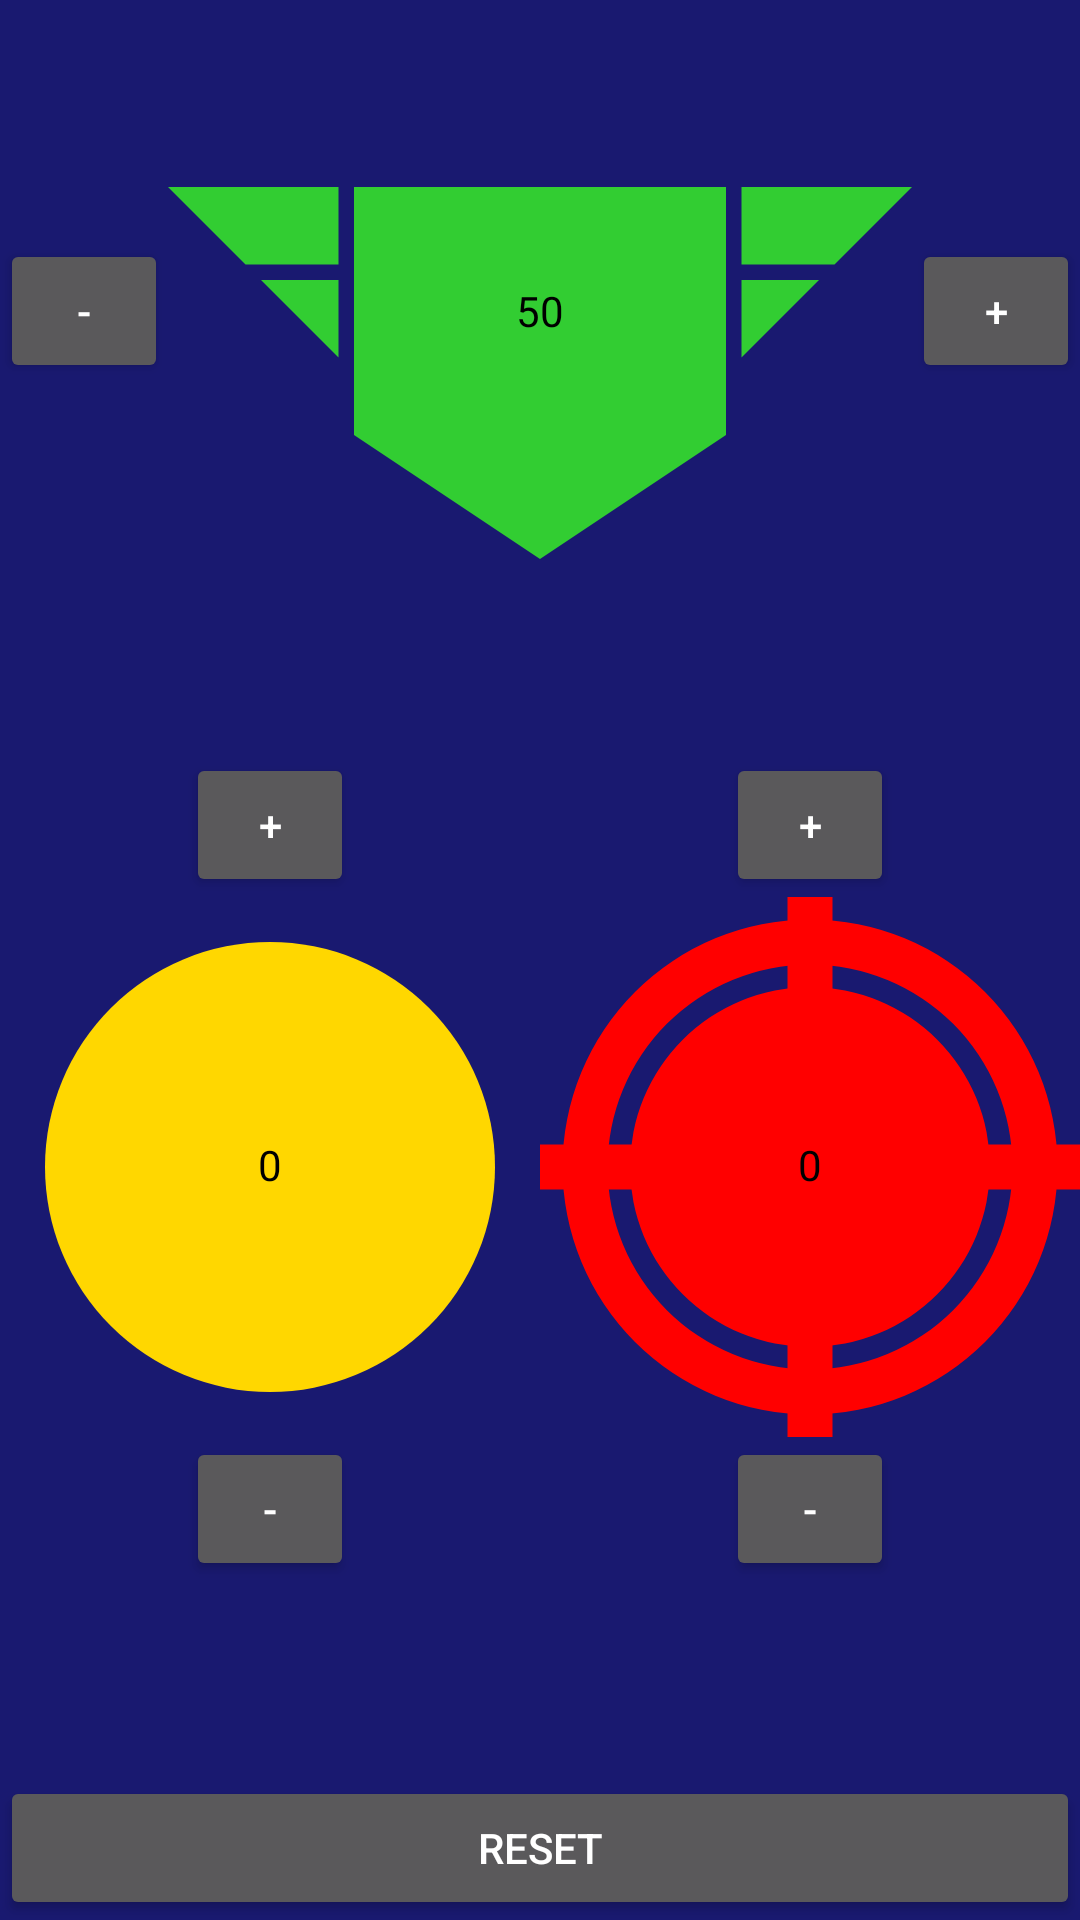

Write the Android layout XML for this screen, with the resource values it uses.
<!-- AndroidManifest.xml: application theme AppTheme -->
<!-- res/layout/fragment_player.xml -->
<?xml version="1.0" encoding="utf-8"?>
<LinearLayout xmlns:android="http://schemas.android.com/apk/res/android"
    xmlns:tools="http://schemas.android.com/tools"
    android:layout_width="match_parent"
    android:layout_height="match_parent"
    android:orientation="vertical"
    tools:context=".PlayerFragment">

    <TextView
        android:id="@+id/txt_playerName"
        android:layout_width="match_parent"
        android:layout_height="wrap_content"
        android:layout_marginTop="2dp"
        android:layout_marginStart="2dp"/>

    <RelativeLayout
        android:layout_width="match_parent"
        android:layout_height="wrap_content">

        <Button
            android:id="@+id/btn_authority_down"
            android:layout_width="wrap_content"
            android:layout_height="wrap_content"
            android:layout_centerVertical="true"
            android:minWidth="56dp"
            android:text="-"/>

        <ImageView
            android:id="@+id/image_authority"
            android:layout_width="0dp"
            android:layout_height="wrap_content"
            android:layout_toRightOf="@+id/btn_authority_down"
            android:layout_toLeftOf="@+id/btn_authority_up"
            android:adjustViewBounds="true"
            android:scaleType="fitCenter"
            android:src="@drawable/authority"
            android:clickable="true"/>

        <Button
            android:id="@+id/btn_authority_up"
            android:layout_width="wrap_content"
            android:layout_height="wrap_content"
            android:layout_alignParentRight="true"
            android:layout_centerVertical="true"
            android:minWidth="56dp"
            android:text="+"/>

        <TextView
            android:id="@+id/text_authority"
            android:layout_width="0dp"
            android:layout_height="0dp"
            android:layout_alignTop="@+id/image_authority"
            android:layout_alignBottom="@+id/image_authority"
            android:layout_alignLeft="@+id/image_authority"
            android:layout_alignRight="@+id/image_authority"
            android:gravity="center"
            android:textColor="@android:color/black"
            android:textAlignment="center"
            android:text="50"/>

    </RelativeLayout>

    <LinearLayout
        android:layout_width="match_parent"
        android:layout_height="0dp"
        android:layout_weight="1"
        android:orientation="horizontal">


        <RelativeLayout
            android:layout_width="0dp"
            android:layout_height="wrap_content"
            android:layout_weight="1"
            android:layout_gravity="center_vertical">

            <Button
                android:id="@+id/btn_trade_up"
                android:layout_width="wrap_content"
                android:layout_height="wrap_content"
                android:layout_centerHorizontal="true"
                android:minWidth="56dp"
                android:text="+"/>

            <ImageView
                android:id="@+id/image_trade"
                android:layout_width="match_parent"
                android:layout_height="wrap_content"
                android:layout_below="@+id/btn_trade_up"
                android:adjustViewBounds="true"
                android:scaleType="fitCenter"
                android:src="@drawable/trade"
                android:clickable="true"/>

            <Button
                android:id="@+id/btn_trade_down"
                android:layout_width="wrap_content"
                android:layout_height="wrap_content"
                android:layout_centerHorizontal="true"
                android:layout_below="@id/image_trade"
                android:minWidth="56dp"
                android:text="-"/>

            <TextView
                android:id="@+id/text_trade"
                android:layout_width="match_parent"
                android:layout_height="0dp"
                android:layout_alignTop="@+id/image_trade"
                android:layout_alignBottom="@+id/image_trade"
                android:gravity="center"
                android:textColor="@android:color/black"
                android:includeFontPadding="false"
                android:text="0" />

        </RelativeLayout>

        <RelativeLayout
            android:layout_width="0dp"
            android:layout_height="wrap_content"
            android:layout_weight="1"
            android:layout_gravity="center_vertical">

            <Button
                android:id="@+id/btn_combat_up"
                android:layout_width="wrap_content"
                android:layout_height="wrap_content"
                android:layout_centerHorizontal="true"
                android:minWidth="56dp"
                android:text="+"/>

            <ImageView
                android:id="@+id/image_combat"
                android:layout_width="match_parent"
                android:layout_height="wrap_content"
                android:layout_below="@id/btn_combat_up"
                android:adjustViewBounds="true"
                android:scaleType="fitCenter"
                android:src="@drawable/combat"
                android:clickable="true"/>

            <Button
                android:id="@+id/btn_combat_down"
                android:layout_width="wrap_content"
                android:layout_height="wrap_content"
                android:layout_centerHorizontal="true"
                android:layout_below="@id/image_combat"
                android:minWidth="56dp"
                android:text="-"/>

            <TextView
                android:id="@+id/text_combat"
                android:layout_width="match_parent"
                android:layout_height="0dp"
                android:layout_alignTop="@id/image_combat"
                android:layout_alignBottom="@id/image_combat"
                android:gravity="center"
                android:textColor="@android:color/black"
                android:includeFontPadding="false"
                android:text="0"/>

        </RelativeLayout>

    </LinearLayout>

    <Button
        android:id="@+id/btn_reset"
        android:layout_width="match_parent"
        android:layout_height="wrap_content"
        android:text="Reset"/>

</LinearLayout>
<!-- resources referenced by this layout -->
<resources>
  <!-- drawable authority (drawable) -->
  <vector xmlns:android="http://schemas.android.com/apk/res/android"
      android:width="24dp"
      android:height="16dp"
      android:viewportWidth="24.0"
      android:viewportHeight="16.0">
  
      <path
          android:fillColor="#FF32CD32"
          android:pathData="M6,4h12v8l-6,4l-6,-4z" />
  
      <path
          android:fillColor="#FF32CD32"
          android:pathData="M0,4l2.5,2.5h3v-2.5zM3,7l2.5,2.5v-2.5z" />
  
      <path
          android:fillColor="#FF32CD32"
          android:pathData="M18.5,4h5.5l-2.5,2.5h-3zM18.5,7h2.5l-2.5,2.5" />
  
  </vector>
  <!-- drawable combat (drawable) -->
  <vector xmlns:android="http://schemas.android.com/apk/res/android"
      android:width="24dp"
      android:height="24dp"
      android:viewportWidth="24.0"
      android:viewportHeight="24.0">
  
      <path
          android:fillColor="#FFFF0000"
          android:pathData="M12,1a11,11 0 1,1 0,22v-2a9,9 0 0,0 0,-18a9,9 0 0,0 0,18v2a11,11 0 1,1 0,-22zM12,4a8,8 0 1,1 0,16a8,8 0 1,1 0,-16z" />
  
      <path
          android:strokeColor="#FFFF0000"
          android:strokeWidth="2"
          android:pathData="M12,0v24zM0,12h24" />
  
  </vector>
  <!-- drawable trade (drawable) -->
  <vector xmlns:android="http://schemas.android.com/apk/res/android"
      android:width="24dp"
      android:height="24dp"
      android:viewportWidth="24.0"
      android:viewportHeight="24.0">
  
      <path
          android:fillColor="#FFD700"
          android:pathData="M12,2a10,10 0 1 1 0,20a10,10 0 1 1 0,-20z"/>
  
  </vector>
  <style name="AppTheme" parent="Theme.AppCompat">
          <item name="android:colorBackground">@color/colorBackground</item>
          <item name="colorAccent">@color/colorAccent</item>
      </style>
  <color name="colorBackground">#191970</color>
  <color name="colorAccent">#FFD600</color>
</resources>
